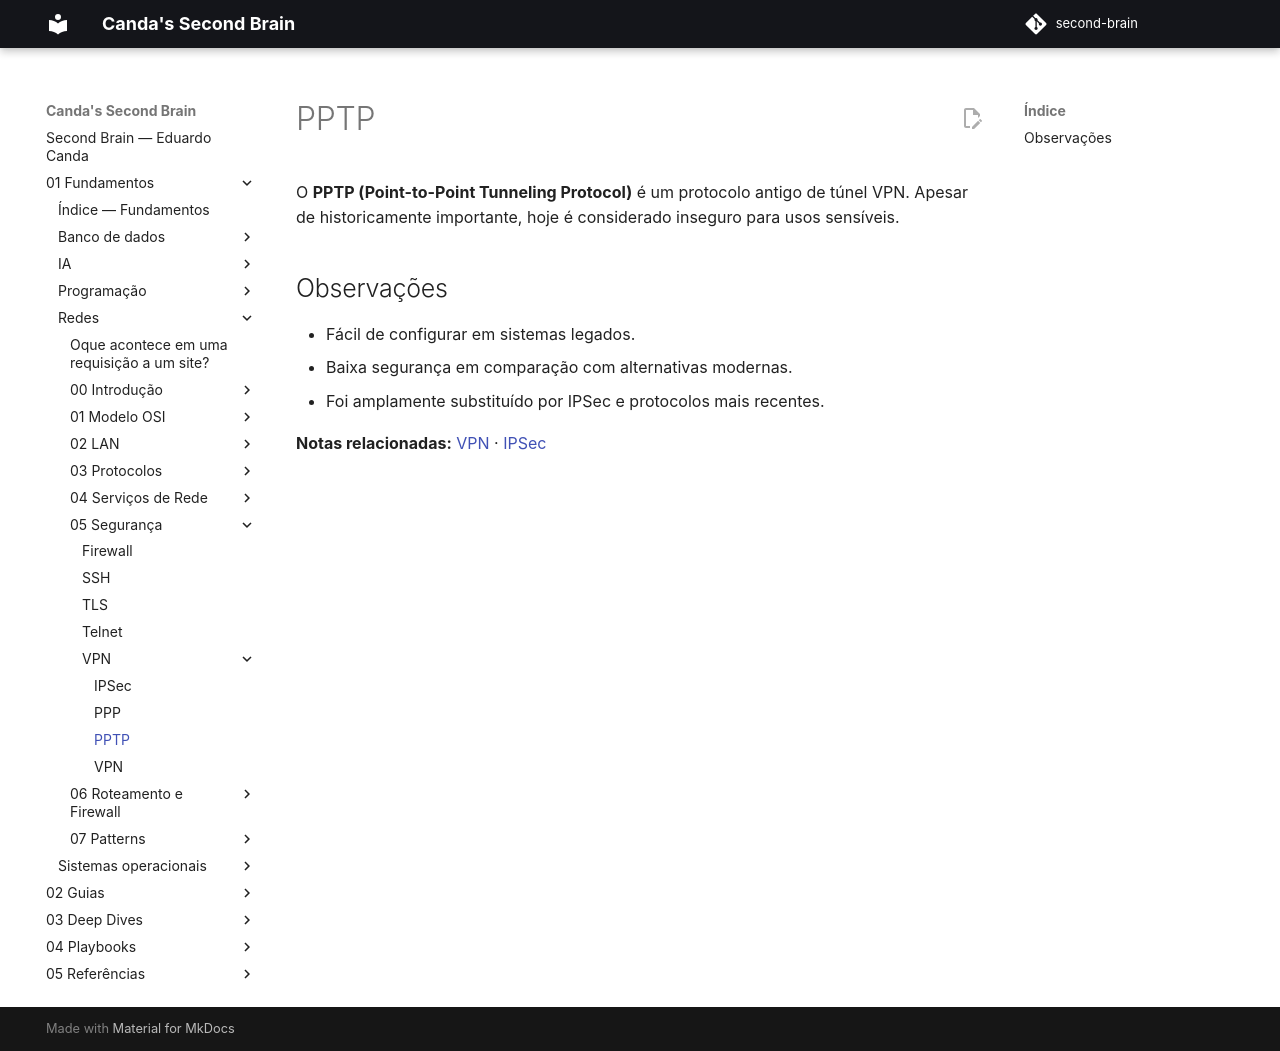

repository: EduardoCanda/second-brain · page: 01 - Fundamentos/Redes/05 - Segurança/VPN/PPTP/index.html · generator: mkdocs

# PPTP

> Nota criada automaticamente para resolver referência interna pendente.
